Run: headless pygame with SDL's dummy video driver; simulated clock (each Clock.tick advances the game by its frame time, no real sleeping); random seed 0; keys injected as events and as key.get_pressed() state; no mouse input.
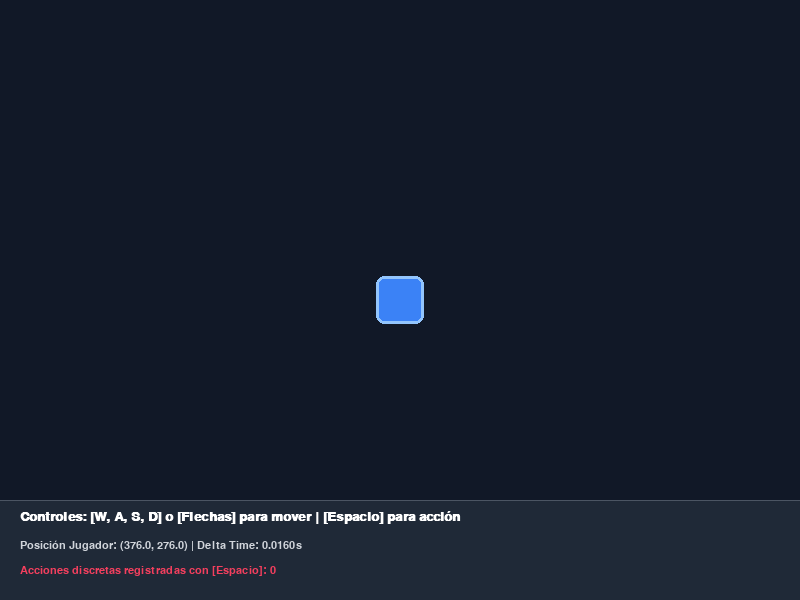
Frame 1 of 4 · flips 1–60 · no input
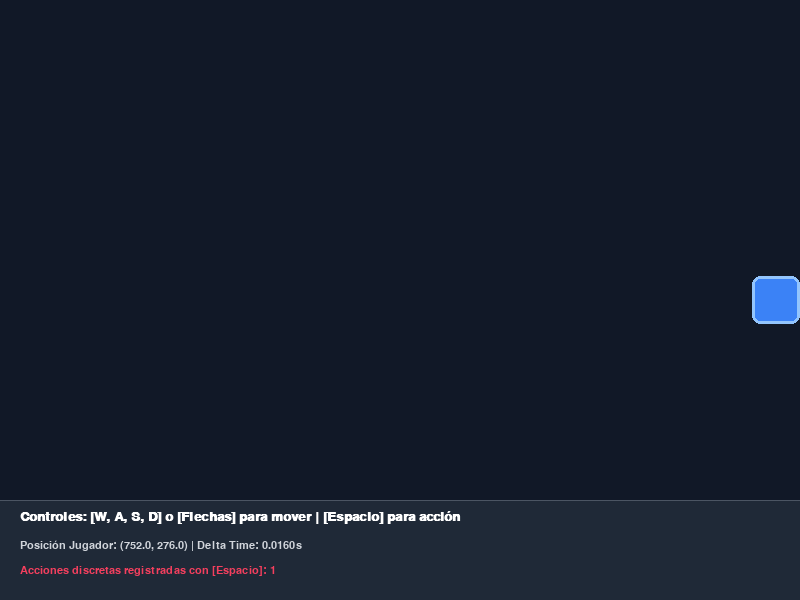
Frame 2 of 4 · flips 61–180 · tapped SPACE, RETURN · held RIGHT (→), D
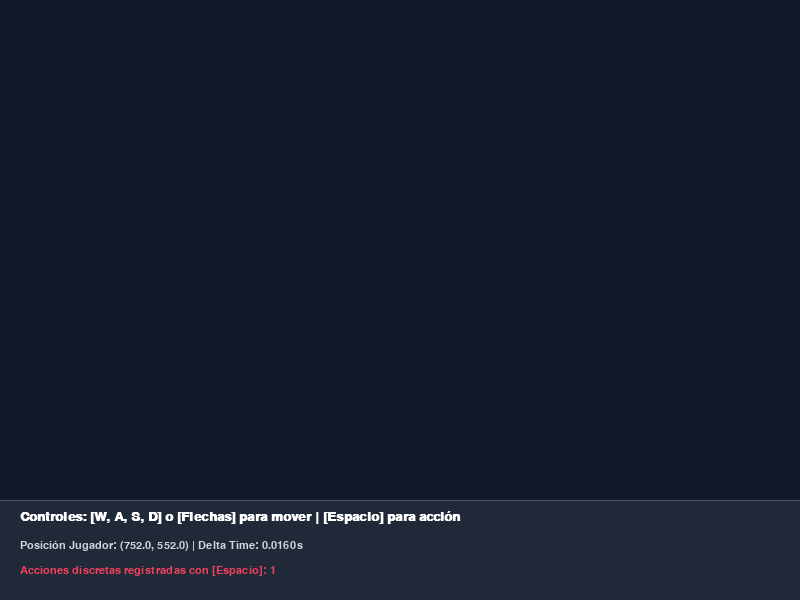
Frame 3 of 4 · flips 181–300 · held DOWN (↓), S
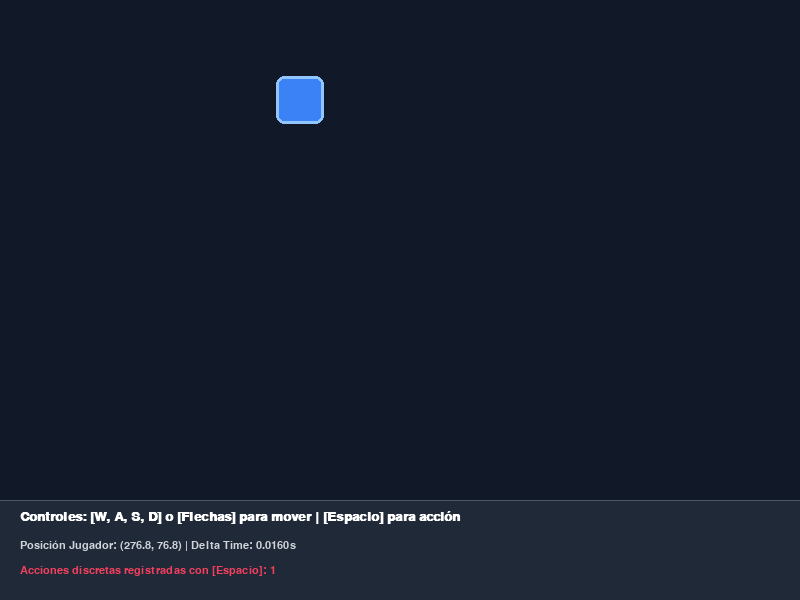
Frame 4 of 4 · flips 301–420 · held LEFT (←), A, UP (↑), W

The pygame program that drew these frames:

"""
=============================================================================
EJEMPLO 03: Control de Teclado, Movimiento y Delta Time
=============================================================================
Este script explica las dos formas esenciales de capturar teclado en Pygame:
1. `pygame.key.get_pressed()`: Consulta en tiempo real de qué teclas están
   pulsadas (ideal para movimiento suave continuo como flechas o WASD).
2. Eventos `pygame.KEYDOWN`: Se dispara exactamente una vez por pulsación
   (ideal para acciones discretas como saltar, pausar o disparar).
3. Uso de Delta Time (`dt`): Asegura que la velocidad del personaje sea
   independiente de la tasa de cuadros (evita que corra más rápido en 144Hz que en 60Hz).
4. Restricción de movimiento dentro de los límites de la ventana.
"""

import sys
import pygame

def main():
    pygame.init()
    ANCHO, ALTO = 800, 600
    pantalla = pygame.display.set_mode((ANCHO, ALTO))
    pygame.display.set_caption("03 - Teclado, Movimiento Suave y Delta Time")

    reloj = pygame.time.Clock()
    FPS = 60

    # Colores
    FONDO = (17, 24, 39)
    BLANCO = (255, 255, 255)
    COLOR_JUGADOR = (59, 130, 246)
    COLOR_BORDE_JUGADOR = (147, 197, 253)
    COLOR_PULSO = (244, 63, 94)
    COLOR_PANEL = (31, 41, 55)

    fuente = pygame.font.SysFont("Arial", 16)
    fuente_titulo = pygame.font.SysFont("Arial", 20, bold=True)

    # Variables del jugador
    tamano = 48
    pos_x = ANCHO // 2 - tamano // 2
    pos_y = ALTO // 2 - tamano // 2
    velocidad = 350.0  # Pixeles por segundo

    # Variables para evento KEYDOWN discreto
    contador_saltos = 0
    radio_onda_salto = 0

    while True:
        # Calcular delta time en segundos (ej. a 60 FPS, dt ≈ 0.0166s)
        dt = reloj.tick(FPS) / 1000.0

        # -------------------------------------------------------------
        # 1. EVENTOS DISCRETOS (pygame.KEYDOWN)
        # -------------------------------------------------------------
        for evento in pygame.event.get():
            if evento.type == pygame.QUIT:
                pygame.quit()
                sys.exit()

            elif evento.type == pygame.KEYDOWN:
                if evento.key == pygame.K_ESCAPE:
                    pygame.quit()
                    sys.exit()
                
                # Barra espaciadora: Acción discreta
                if evento.key == pygame.K_SPACE:
                    contador_saltos += 1
                    radio_onda_salto = 10  # Inicia efecto visual

        # -------------------------------------------------------------
        # 2. TECLADO CONTINUO (pygame.key.get_pressed())
        # -------------------------------------------------------------
        teclas = pygame.key.get_pressed()
        dir_x, dir_y = 0, 0

        # Soporte para flechas y teclas WASD
        if teclas[pygame.K_LEFT] or teclas[pygame.K_a]:
            dir_x -= 1
        if teclas[pygame.K_RIGHT] or teclas[pygame.K_d]:
            dir_x += 1
        if teclas[pygame.K_UP] or teclas[pygame.K_w]:
            dir_y -= 1
        if teclas[pygame.K_DOWN] or teclas[pygame.K_s]:
            dir_y += 1

        # Normalizar vector de movimiento diagonal para evitar exceso de velocidad
        if dir_x != 0 and dir_y != 0:
            dir_x *= 0.7071
            dir_y *= 0.7071

        # Aplicar movimiento usando Delta Time (dx = velocidad * dt)
        pos_x += dir_x * velocidad * dt
        pos_y += dir_y * velocidad * dt

        # Mantener al jugador dentro de los límites de la pantalla
        pos_x = max(0, min(ANCHO - tamano, pos_x))
        pos_y = max(0, min(ALTO - tamano, pos_y))

        # -------------------------------------------------------------
        # RENDERIZADO
        # -------------------------------------------------------------
        pantalla.fill(FONDO)

        # Efecto visual de onda al presionar Espacio
        if radio_onda_salto > 0 and radio_onda_salto < 70:
            centro_jugador = (int(pos_x + tamano // 2), int(pos_y + tamano // 2))
            pygame.draw.circle(pantalla, COLOR_PULSO, centro_jugador, int(radio_onda_salto), 3)
            radio_onda_salto += 120 * dt

        # Dibujar al jugador (cuadrado estilizado)
        rect_jugador = pygame.Rect(int(pos_x), int(pos_y), tamano, tamano)
        pygame.draw.rect(pantalla, COLOR_JUGADOR, rect_jugador, border_radius=8)
        pygame.draw.rect(pantalla, COLOR_BORDE_JUGADOR, rect_jugador, width=3, border_radius=8)

        # Panel de información inferior
        pygame.draw.rect(pantalla, COLOR_PANEL, (0, ALTO - 100, ANCHO, 100))
        pygame.draw.line(pantalla, (75, 85, 99), (0, ALTO - 100), (ANCHO, ALTO - 100), 1)

        txt_controles = fuente_titulo.render("Controles: [W, A, S, D] o [Flechas] para mover | [Espacio] para acción", True, BLANCO)
        txt_pos = fuente.render(f"Posición Jugador: ({pos_x:.1f}, {pos_y:.1f}) | Delta Time: {dt:.4f}s", True, (209, 213, 219))
        txt_evento = fuente.render(f"Acciones discretas registradas con [Espacio]: {contador_saltos}", True, COLOR_PULSO)

        pantalla.blit(txt_controles, (20, ALTO - 90))
        pantalla.blit(txt_pos, (20, ALTO - 60))
        pantalla.blit(txt_evento, (20, ALTO - 35))

        pygame.display.flip()

if __name__ == "__main__":
    main()
